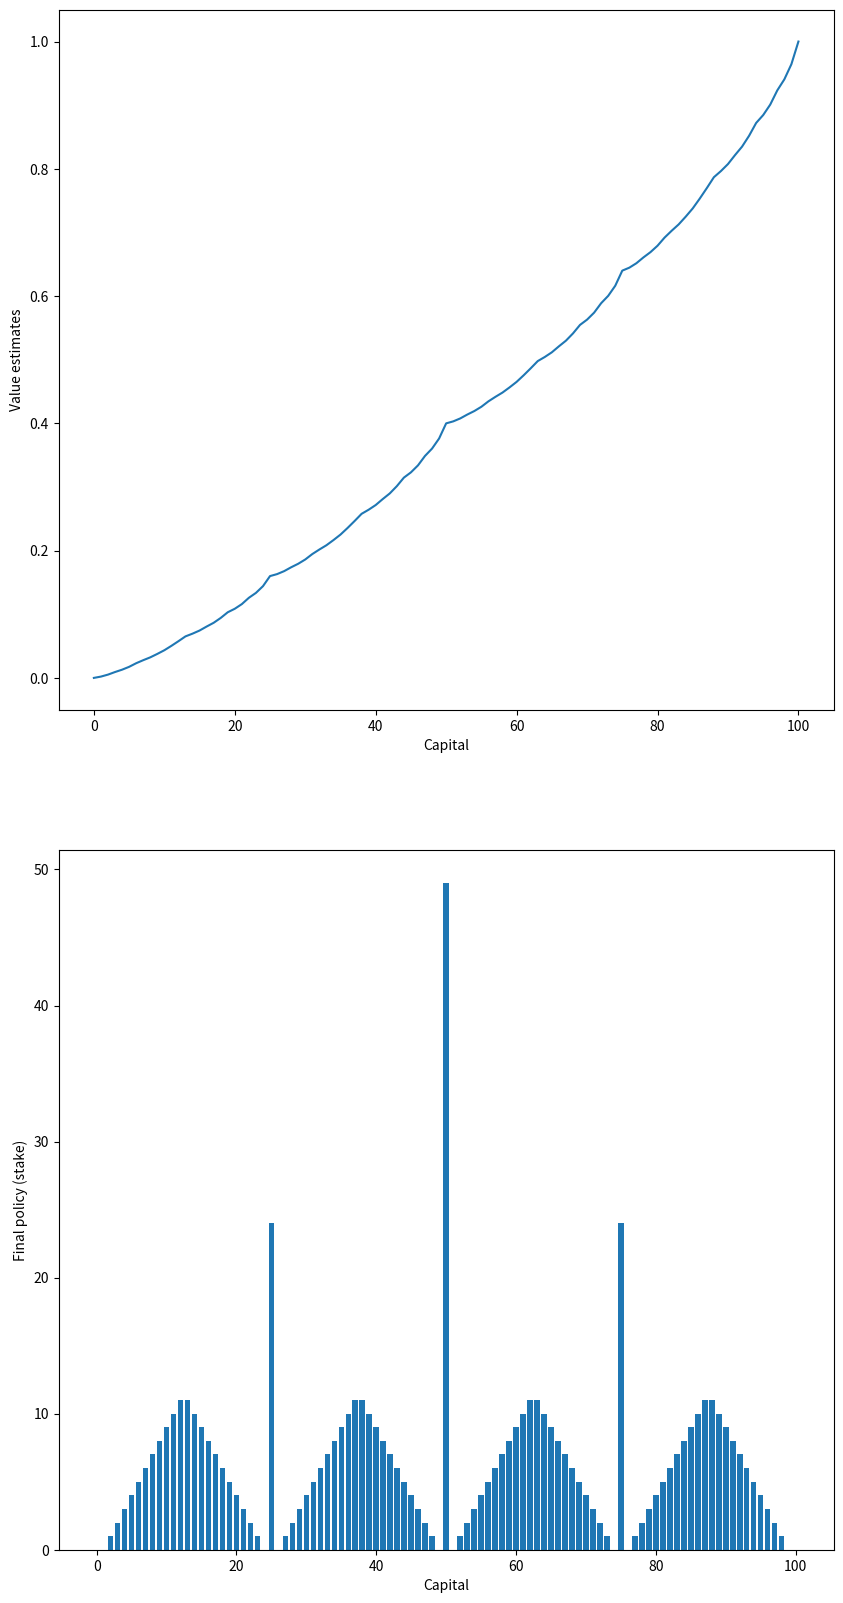

The matplotlib source for this figure:
import numpy as np
import matplotlib.pyplot as plt

goal = 100

states = np.arange(goal + 1)

# assume the head probability is 0.4
p_head = 0.4


def plot_results(state_values, policy):
    plt.figure(figsize=(10, 20))

    plt.subplot(2, 1, 1)
    plt.plot(state_values)
    plt.xlabel('Capital')
    plt.ylabel('Value estimates')

    plt.subplot(2, 1, 2)
    plt.bar(states, policy)
    plt.xlabel('Capital')
    plt.ylabel('Final policy (stake)')

    plt.show()


def main():
    # initialise state values
    state_values = np.zeros(goal + 1)
    state_values[goal] = 1.0
    policy = np.zeros(goal + 1)
    theta = 1e-8

    # Policy evaluation
    while True:
        delta = 0.0

        for s in states[1: goal]:
            actions = np.arange(min(s, goal - s) + 1)

            actions_returns = []

            for a in actions:
                actions_returns.append(p_head * state_values[s + a] + (1. - p_head) * state_values[s - a])

            new_value = np.max(actions_returns)

            delta = np.maximum(delta, np.abs(state_values[s] - new_value))

            state_values[s] = new_value

        if delta < theta:
            break

    # Policy improvement
    for s in states[1: goal]:

        actions = np.arange(min(s, goal - s) + 1)

        actions_returns = []

        for a in actions:
            actions_returns.append(p_head * state_values[s + a] + (1. - p_head) * state_values[s - a])

        # round to resemble the figure in the book
        policy[s] = actions[np.argmax(np.round(actions_returns[1: goal], 5))]

    plot_results(state_values, policy)


if __name__ == '__main__':
    main()